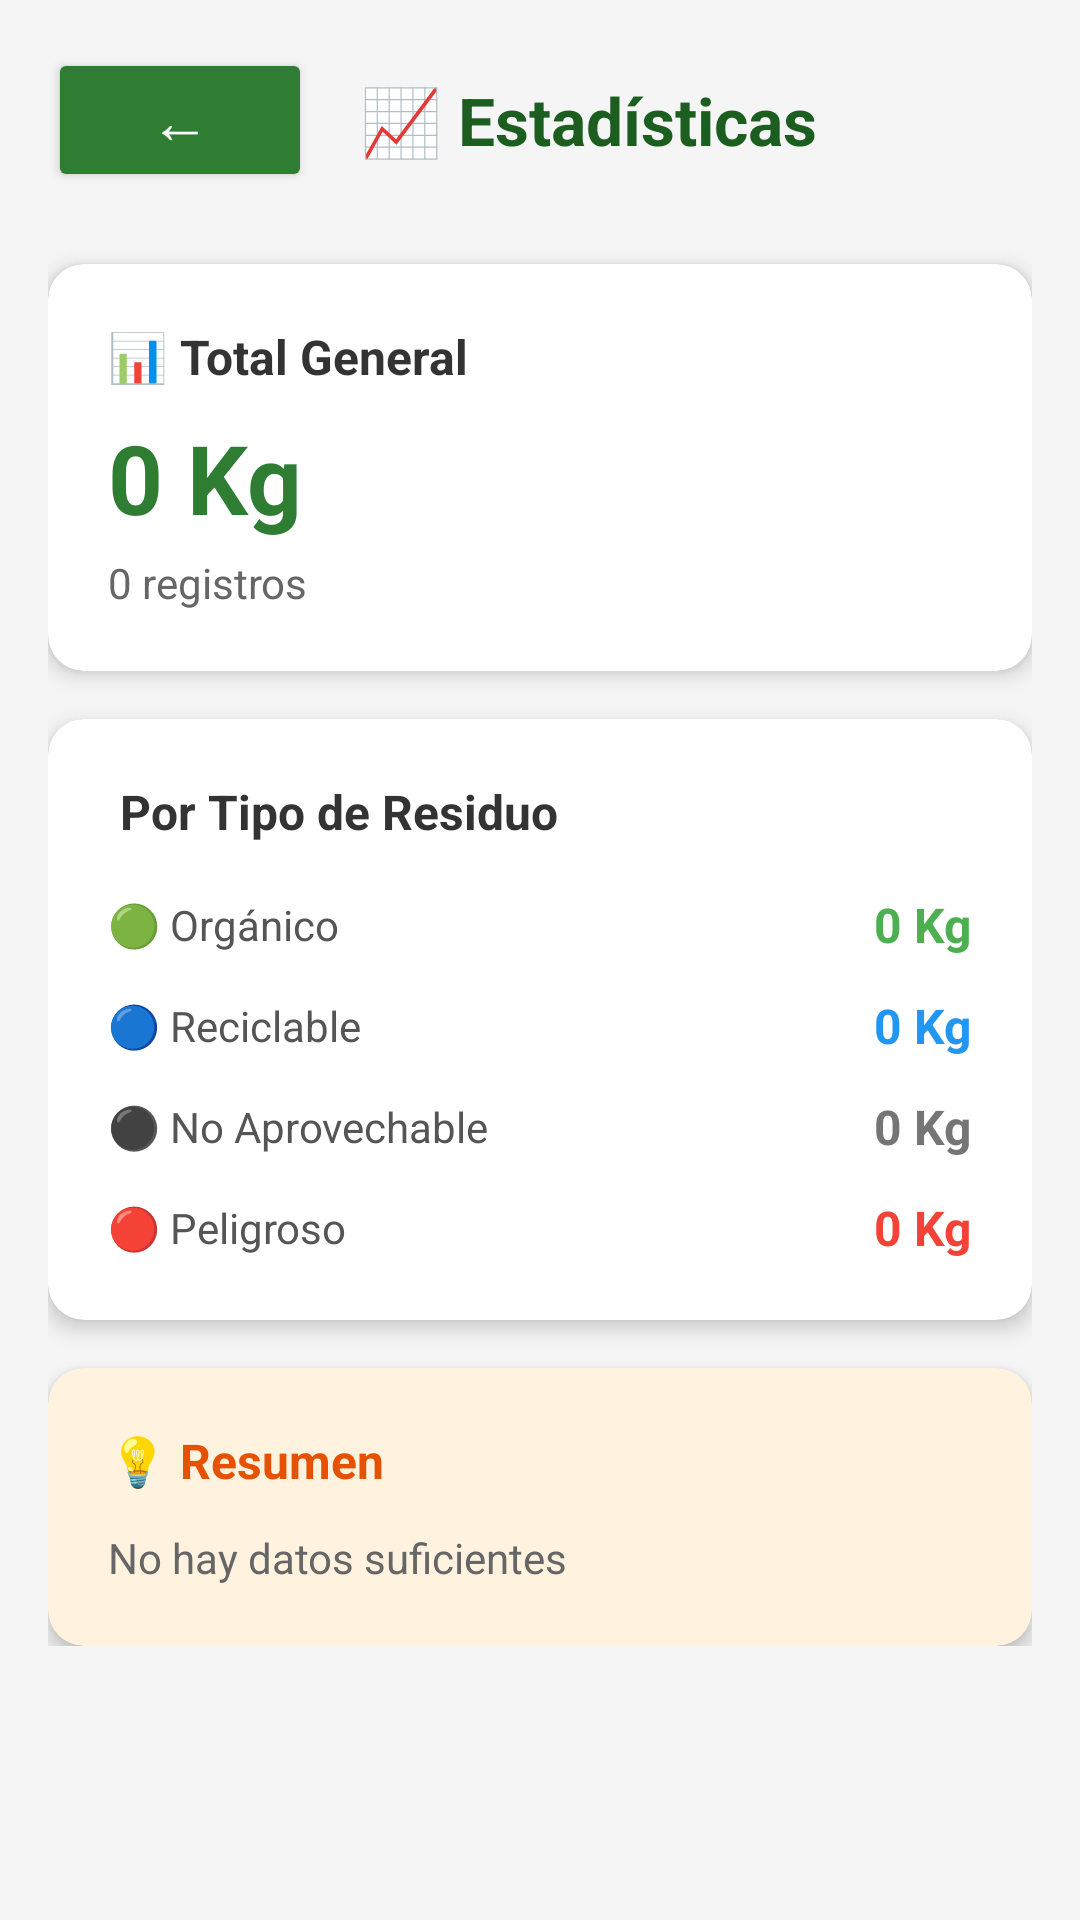

Write the Android layout XML for this screen, with the resource values it uses.
<!-- AndroidManifest.xml: application theme Theme.EcoTrack2 -->
<!-- res/layout/activity_estadisticas.xml -->
<?xml version="1.0" encoding="utf-8"?>
<ScrollView xmlns:android="http://schemas.android.com/apk/res/android"
    xmlns:app="http://schemas.android.com/apk/res-auto"
    android:layout_width="match_parent"
    android:layout_height="match_parent"
    android:background="#F5F5F5">

    <LinearLayout
        android:layout_width="match_parent"
        android:layout_height="wrap_content"
        android:orientation="vertical"
        android:padding="16dp">

        
        <LinearLayout
            android:layout_width="match_parent"
            android:layout_height="wrap_content"
            android:orientation="horizontal"
            android:gravity="center_vertical"
            android:layout_marginBottom="24dp">

            <Button
                android:id="@+id/btnVolverEstadisticas"
                android:layout_width="wrap_content"
                android:layout_height="wrap_content"
                android:text="←"
                android:textSize="20sp"
                android:backgroundTint="#2E7D32"
                android:textColor="#FFFFFF"
                android:layout_marginRight="16dp"/>

            <TextView
                android:layout_width="0dp"
                android:layout_height="wrap_content"
                android:layout_weight="1"
                android:text="📈 Estadísticas"
                android:textSize="22sp"
                android:textStyle="bold"
                android:textColor="#1B5E20"/>
        </LinearLayout>

        
        <androidx.cardview.widget.CardView
            android:layout_width="match_parent"
            android:layout_height="wrap_content"
            android:layout_marginBottom="16dp"
            app:cardCornerRadius="12dp"
            app:cardElevation="4dp"
            app:cardBackgroundColor="#FFFFFF">

            <LinearLayout
                android:layout_width="match_parent"
                android:layout_height="wrap_content"
                android:orientation="vertical"
                android:padding="20dp">

                <TextView
                    android:layout_width="wrap_content"
                    android:layout_height="wrap_content"
                    android:text="📊 Total General"
                    android:textSize="16sp"
                    android:textStyle="bold"
                    android:textColor="#333333"/>

                <TextView
                    android:id="@+id/tvTotalGeneral"
                    android:layout_width="wrap_content"
                    android:layout_height="wrap_content"
                    android:text="0 Kg"
                    android:textSize="32sp"
                    android:textStyle="bold"
                    android:textColor="#2E7D32"
                    android:layout_marginTop="8dp"/>

                <TextView
                    android:id="@+id/tvTotalRegistros"
                    android:layout_width="wrap_content"
                    android:layout_height="wrap_content"
                    android:text="0 registros"
                    android:textSize="14sp"
                    android:textColor="#666666"
                    android:layout_marginTop="4dp"/>
            </LinearLayout>
        </androidx.cardview.widget.CardView>

        
        <androidx.cardview.widget.CardView
            android:layout_width="match_parent"
            android:layout_height="wrap_content"
            android:layout_marginBottom="16dp"
            app:cardCornerRadius="12dp"
            app:cardElevation="4dp"
            app:cardBackgroundColor="#FFFFFF">

            <LinearLayout
                android:layout_width="match_parent"
                android:layout_height="wrap_content"
                android:orientation="vertical"
                android:padding="20dp">

                <TextView
                    android:layout_width="wrap_content"
                    android:layout_height="wrap_content"
                    android:text="️ Por Tipo de Residuo"
                    android:textSize="16sp"
                    android:textStyle="bold"
                    android:textColor="#333333"
                    android:layout_marginBottom="16dp"/>

                
                <LinearLayout
                    android:layout_width="match_parent"
                    android:layout_height="wrap_content"
                    android:orientation="horizontal"
                    android:gravity="center_vertical"
                    android:layout_marginBottom="12dp">

                    <TextView
                        android:layout_width="0dp"
                        android:layout_height="wrap_content"
                        android:layout_weight="1"
                        android:text="🟢 Orgánico"
                        android:textSize="14sp"
                        android:textColor="#555555"/>

                    <TextView
                        android:id="@+id/tvOrganico"
                        android:layout_width="wrap_content"
                        android:layout_height="wrap_content"
                        android:text="0 Kg"
                        android:textSize="16sp"
                        android:textStyle="bold"
                        android:textColor="#4CAF50"/>
                </LinearLayout>

                
                <LinearLayout
                    android:layout_width="match_parent"
                    android:layout_height="wrap_content"
                    android:orientation="horizontal"
                    android:gravity="center_vertical"
                    android:layout_marginBottom="12dp">

                    <TextView
                        android:layout_width="0dp"
                        android:layout_height="wrap_content"
                        android:layout_weight="1"
                        android:text="🔵 Reciclable"
                        android:textSize="14sp"
                        android:textColor="#555555"/>

                    <TextView
                        android:id="@+id/tvReciclable"
                        android:layout_width="wrap_content"
                        android:layout_height="wrap_content"
                        android:text="0 Kg"
                        android:textSize="16sp"
                        android:textStyle="bold"
                        android:textColor="#2196F3"/>
                </LinearLayout>

                
                <LinearLayout
                    android:layout_width="match_parent"
                    android:layout_height="wrap_content"
                    android:orientation="horizontal"
                    android:gravity="center_vertical"
                    android:layout_marginBottom="12dp">

                    <TextView
                        android:layout_width="0dp"
                        android:layout_height="wrap_content"
                        android:layout_weight="1"
                        android:text="⚫ No Aprovechable"
                        android:textSize="14sp"
                        android:textColor="#555555"/>

                    <TextView
                        android:id="@+id/tvNoAprovechable"
                        android:layout_width="wrap_content"
                        android:layout_height="wrap_content"
                        android:text="0 Kg"
                        android:textSize="16sp"
                        android:textStyle="bold"
                        android:textColor="#757575"/>
                </LinearLayout>

                
                <LinearLayout
                    android:layout_width="match_parent"
                    android:layout_height="wrap_content"
                    android:orientation="horizontal"
                    android:gravity="center_vertical">

                    <TextView
                        android:layout_width="0dp"
                        android:layout_height="wrap_content"
                        android:layout_weight="1"
                        android:text="🔴 Peligroso"
                        android:textSize="14sp"
                        android:textColor="#555555"/>

                    <TextView
                        android:id="@+id/tvPeligroso"
                        android:layout_width="wrap_content"
                        android:layout_height="wrap_content"
                        android:text="0 Kg"
                        android:textSize="16sp"
                        android:textStyle="bold"
                        android:textColor="#F44336"/>
                </LinearLayout>
            </LinearLayout>
        </androidx.cardview.widget.CardView>

        
        <androidx.cardview.widget.CardView
            android:layout_width="match_parent"
            android:layout_height="wrap_content"
            app:cardCornerRadius="12dp"
            app:cardElevation="4dp"
            app:cardBackgroundColor="#FFF3E0">

            <LinearLayout
                android:layout_width="match_parent"
                android:layout_height="wrap_content"
                android:orientation="vertical"
                android:padding="20dp">

                <TextView
                    android:layout_width="wrap_content"
                    android:layout_height="wrap_content"
                    android:text="💡 Resumen"
                    android:textSize="16sp"
                    android:textStyle="bold"
                    android:textColor="#E65100"
                    android:layout_marginBottom="12dp"/>

                <TextView
                    android:id="@+id/tvResumen"
                    android:layout_width="wrap_content"
                    android:layout_height="wrap_content"
                    android:text="No hay datos suficientes"
                    android:textSize="14sp"
                    android:textColor="#666666"
                    android:lineSpacingExtra="4dp"/>
            </LinearLayout>
        </androidx.cardview.widget.CardView>

    </LinearLayout>
</ScrollView>
<!-- resources referenced by this layout -->
<resources>
  <style name="Theme.EcoTrack2" parent="Base.Theme.EcoTrack2" />
  <style name="Base.Theme.EcoTrack2" parent="Theme.Material3.DayNight.NoActionBar">
          
          
      </style>
</resources>
